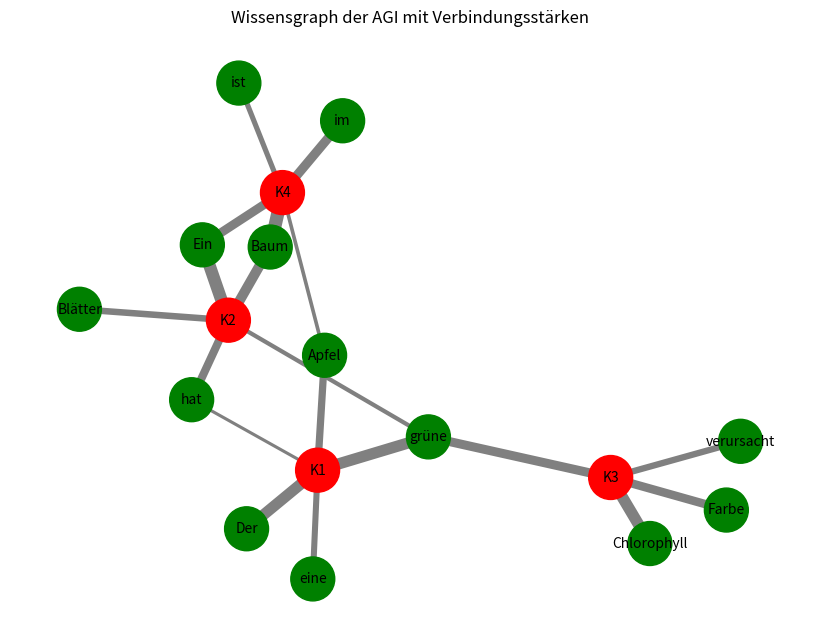

Write the Python code that produced this figure.
import numpy as np
import re
import json
import matplotlib.pyplot as plt
import networkx as nx

# Automatische Attributzuordnung
ATTRIBUTE_KEYS = ["Wer", "Was", "Wie", "Wo", "Wann"]

def extract_attributes_from_sentence(sentence):
    words = sentence.split()
    attributes = {key: None for key in ATTRIBUTE_KEYS}
    for i, word in enumerate(words):
        if i < len(ATTRIBUTE_KEYS):
            attributes[ATTRIBUTE_KEYS[i]] = word
    return attributes

# Definition der RAM-Kurzzeitspeicherung (temporäre Kontexte)
ram_memory = {}

# Definition des Langzeitspeichers (SSD) als Dictionary mit Wort-Positionen
ssd_memory = {
    "words": {},  # Wörter als Schlüssel, Positionen als Listen von Kontexten
    "relations": {},  # Relationen zwischen Kontexten
    "scores": {},  # Speichert die Verbindungsstärke
}

# Funktion zum Speichern in den RAM (Kurzzeitspeicher)
def store_in_ram(context_id, sentence):
    ram_memory[context_id] = extract_attributes_from_sentence(sentence)

# Funktion zum Übertragen von RAM in SSD mit platzsparender Speicherung
def transfer_to_ssd():
    global ssd_memory
    
    for context_id, attributes in ram_memory.items():
        for key, value in attributes.items():
            if value:
                # Falls Wort bereits in SSD existiert, nur Position hinzufügen
                if value not in ssd_memory["words"]:
                    ssd_memory["words"][value] = []
                ssd_memory["words"][value].append(context_id)
        
        # Relationen speichern (hier noch simpel, könnte ausgebaut werden)
        ssd_memory["relations"][context_id] = list(attributes.values())
    
    # RAM leeren nach Speicherung
    ram_memory.clear()

# Funktion zum Speichern des SSD-Speichers als JSON-Datei
def save_ssd_to_disk(filename="ssd_memory.json"):
    with open(filename, "w") as f:
        json.dump(ssd_memory, f, indent=4)

# Funktion zum Laden des SSD-Speichers aus JSON-Datei
def load_ssd_from_disk(filename="ssd_memory.json"):
    global ssd_memory
    try:
        with open(filename, "r") as f:
            ssd_memory = json.load(f)
    except FileNotFoundError:
        print("Keine bestehende SSD-Datei gefunden. Erstelle neuen Speicher.")

# Beispiel-Kontexte ins RAM speichern
store_in_ram("K1", "Der Apfel hat eine grüne Farbe")
store_in_ram("K2", "Ein Baum hat grüne Blätter")
store_in_ram("K3", "Chlorophyll verursacht grüne Farbe")
store_in_ram("K4", "Ein Baum ist im Apfel")

# Transfer vom RAM zur SSD
transfer_to_ssd()

# SSD auf die Festplatte speichern
save_ssd_to_disk()

# SSD aus der Festplatte laden (Testzweck)
load_ssd_from_disk()

# SSD-Inhalt anzeigen
print(json.dumps(ssd_memory, indent=4))

# Berechnung der Verbindungsstärken basierend auf Scores
def calculate_scores():
    for context, words in ssd_memory["relations"].items():
        for word in words:
            score = np.random.uniform(1, 10)  # Hier könnte eine echte Berechnung stehen
            ssd_memory["scores"][(context, word)] = score

calculate_scores()

# Visualisierung des SSD-Wissensgraphen
def plot_knowledge_graph():
    G = nx.Graph()
    
    # Knoten aus Wörtern hinzufügen
    for word in ssd_memory["words"]:
        G.add_node(word, color='green')
    
    # Knoten aus Kontexten und deren Verbindungen mit gewichteten Kanten
    for (context, word), weight in ssd_memory["scores"].items():
        G.add_node(context, color='red')
        if word in ssd_memory["words"]:
            G.add_edge(context, word, weight=weight)
    
    # Zeichnen des Graphen
    plt.figure(figsize=(8, 6))
    pos = nx.spring_layout(G)
    edges = G.edges(data=True)
    edge_weights = [d['weight'] for (_, _, d) in edges]
    
    colors = ['red' if n in ssd_memory["relations"] else 'green' for n in G.nodes]
    nx.draw(G, pos, with_labels=True, node_color=colors, edge_color='gray', font_size=10, node_size=1000, width=edge_weights)
    plt.title("Wissensgraph der AGI mit Verbindungsstärken")
    plt.show()

# Plot ausführen
plot_knowledge_graph()
